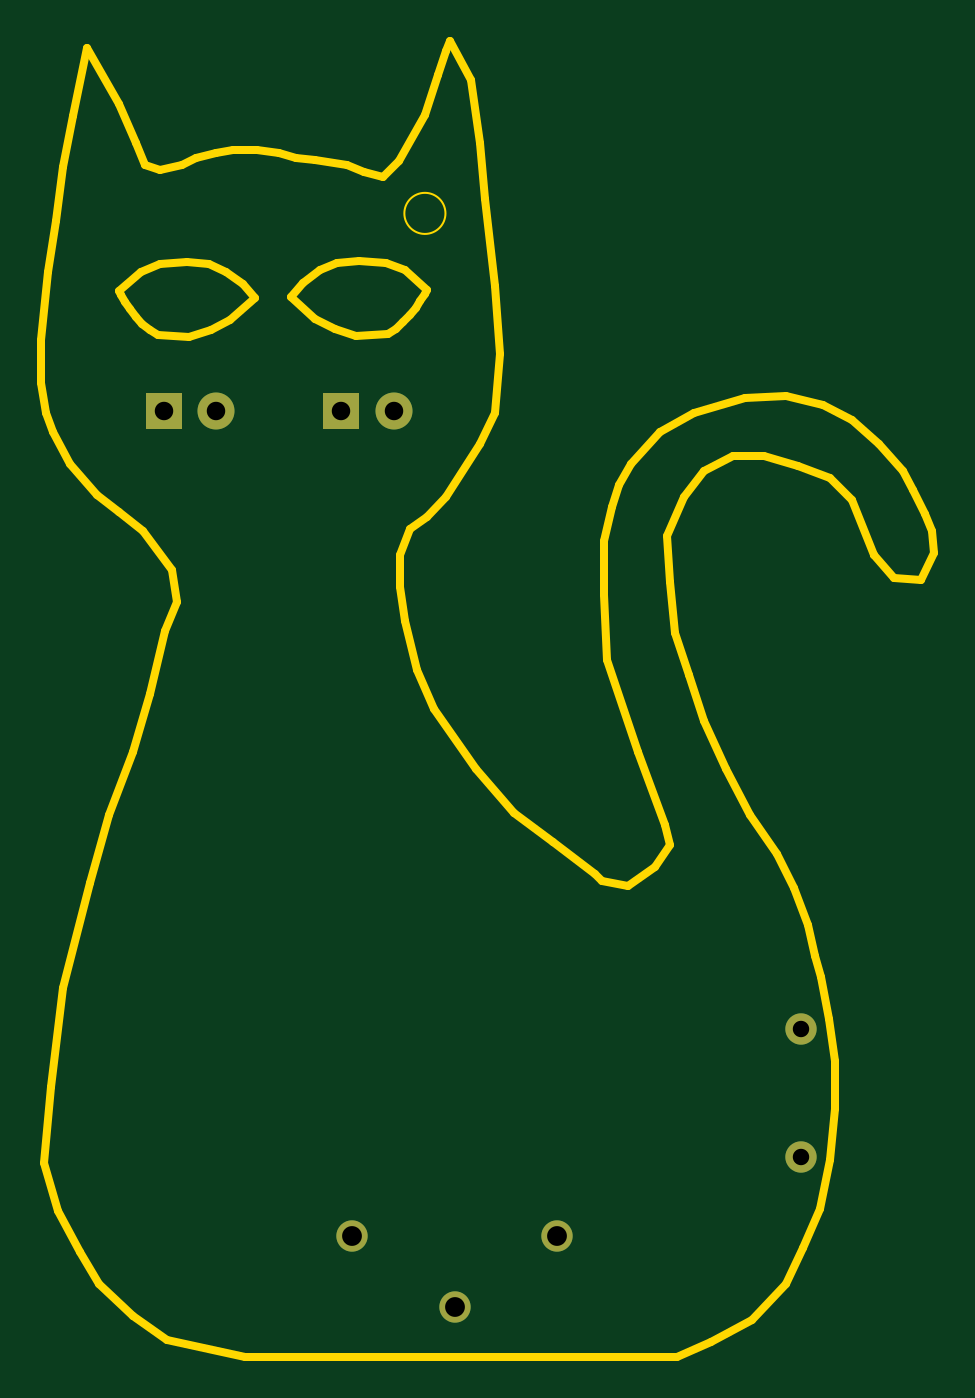
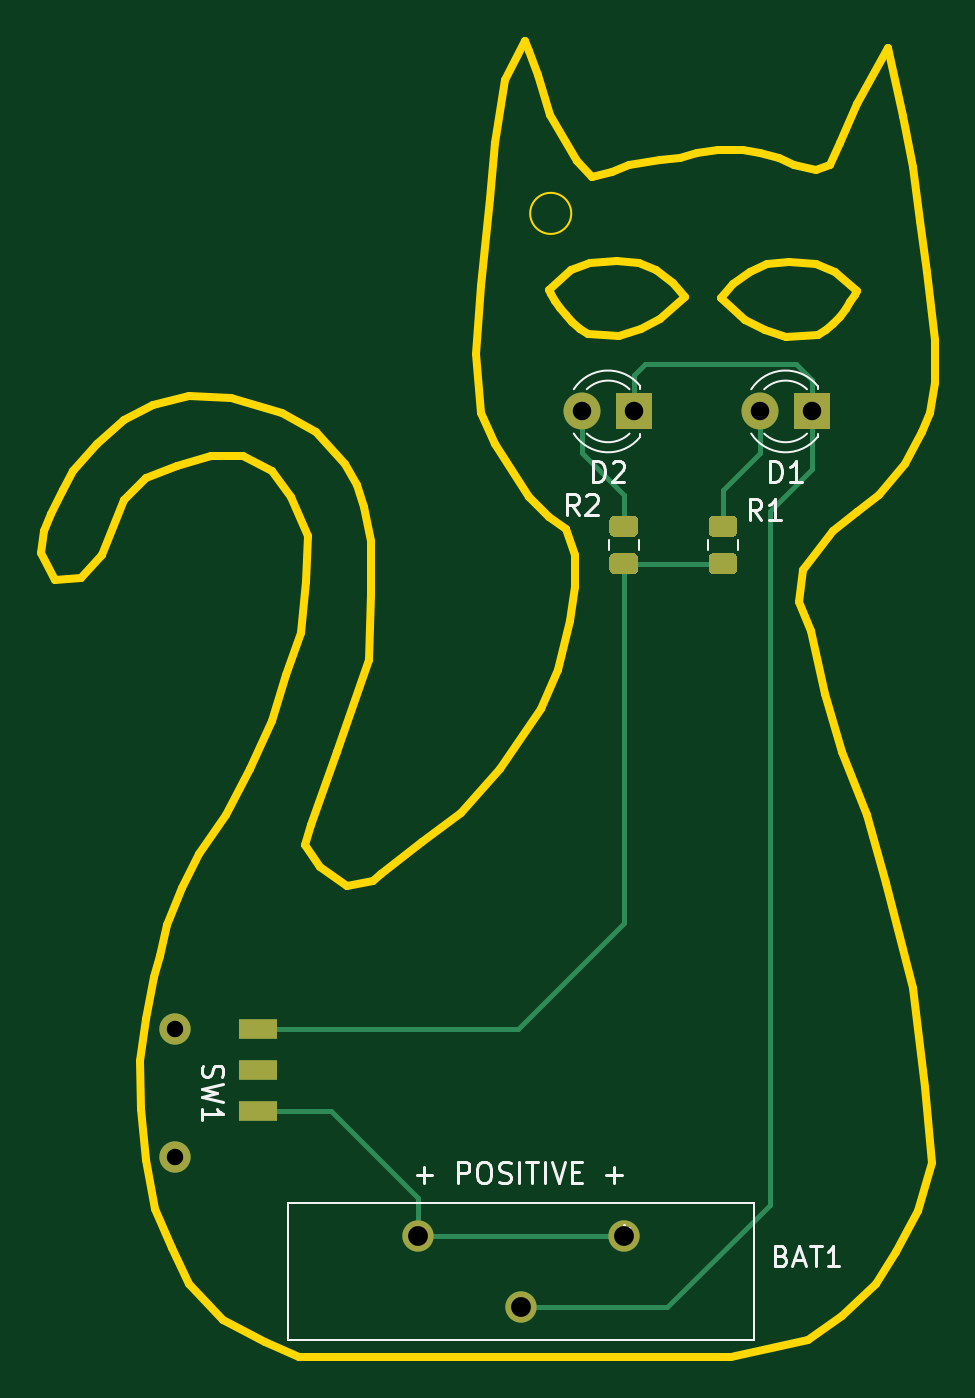
Circuit board: 11 layer files. Board 43.5 x 64.0 mm.
- bottom_copper: cat_pcb_2-B_Cu.gbr (4496 bytes)
- bottom_mask: cat_pcb_2-B_Mask.gbr (2364 bytes)
- paste: cat_pcb_2-B_Paste.gbr (1986 bytes)
- bottom_silk: cat_pcb_2-B_SilkS.gbr (7974 bytes)
- outline: cat_pcb_2-Edge_Cuts.gbr (8776 bytes)
- top_copper: cat_pcb_2-F_Cu.gbr (1169 bytes)
- top_mask: cat_pcb_2-F_Mask.gbr (868 bytes)
- paste: cat_pcb_2-F_Paste.gbr (472 bytes)
- top_silk: cat_pcb_2-F_SilkS.gbr (473 bytes)
- drill: cat_pcb_2-NPTH.drl (307 bytes)
- drill: cat_pcb_2-PTH.drl (494 bytes)

=== bottom_copper: cat_pcb_2-B_Cu.gbr ===
%TF.GenerationSoftware,KiCad,Pcbnew,(5.1.9-0-10_14)*%
%TF.CreationDate,2021-10-18T10:10:58-07:00*%
%TF.ProjectId,cat_pcb_2,6361745f-7063-4625-9f32-2e6b69636164,rev?*%
%TF.SameCoordinates,Original*%
%TF.FileFunction,Copper,L2,Bot*%
%TF.FilePolarity,Positive*%
%FSLAX46Y46*%
G04 Gerber Fmt 4.6, Leading zero omitted, Abs format (unit mm)*
G04 Created by KiCad (PCBNEW (5.1.9-0-10_14)) date 2021-10-18 10:10:58*
%MOMM*%
%LPD*%
G01*
G04 APERTURE LIST*
%TA.AperFunction,ComponentPad*%
%ADD10C,1.524000*%
%TD*%
%TA.AperFunction,SMDPad,CuDef*%
%ADD11R,1.900000X1.000000*%
%TD*%
%TA.AperFunction,ComponentPad*%
%ADD12C,1.800000*%
%TD*%
%TA.AperFunction,ComponentPad*%
%ADD13R,1.800000X1.800000*%
%TD*%
%TA.AperFunction,Conductor*%
%ADD14C,0.250000*%
%TD*%
G04 APERTURE END LIST*
D10*
%TO.P,BAT1,POS2*%
%TO.N,+BATT*%
X154018000Y-109728000D03*
%TO.P,BAT1,NEG*%
%TO.N,GND*%
X149018000Y-113198001D03*
%TO.P,BAT1,POS1*%
%TO.N,+BATT*%
X144018000Y-109728000D03*
%TD*%
%TO.P,SW1,*%
%TO.N,*%
X165862000Y-99632000D03*
X165862000Y-105882000D03*
D11*
%TO.P,SW1,1*%
%TO.N,Net-(R1-Pad1)*%
X161812000Y-99632000D03*
%TO.P,SW1,2*%
%TO.N,Net-(SW1-Pad2)*%
X161798000Y-101632000D03*
%TO.P,SW1,3*%
%TO.N,+BATT*%
X161798000Y-103632000D03*
%TD*%
%TO.P,R2,2*%
%TO.N,Net-(D2-Pad2)*%
%TA.AperFunction,SMDPad,CuDef*%
G36*
G01*
X144468001Y-75696500D02*
X143567999Y-75696500D01*
G75*
G02*
X143318000Y-75446501I0J249999D01*
G01*
X143318000Y-74921499D01*
G75*
G02*
X143567999Y-74671500I249999J0D01*
G01*
X144468001Y-74671500D01*
G75*
G02*
X144718000Y-74921499I0J-249999D01*
G01*
X144718000Y-75446501D01*
G75*
G02*
X144468001Y-75696500I-249999J0D01*
G01*
G37*
%TD.AperFunction*%
%TO.P,R2,1*%
%TO.N,Net-(R1-Pad1)*%
%TA.AperFunction,SMDPad,CuDef*%
G36*
G01*
X144468001Y-77521500D02*
X143567999Y-77521500D01*
G75*
G02*
X143318000Y-77271501I0J249999D01*
G01*
X143318000Y-76746499D01*
G75*
G02*
X143567999Y-76496500I249999J0D01*
G01*
X144468001Y-76496500D01*
G75*
G02*
X144718000Y-76746499I0J-249999D01*
G01*
X144718000Y-77271501D01*
G75*
G02*
X144468001Y-77521500I-249999J0D01*
G01*
G37*
%TD.AperFunction*%
%TD*%
%TO.P,R1,2*%
%TO.N,Net-(D1-Pad2)*%
%TA.AperFunction,SMDPad,CuDef*%
G36*
G01*
X139642001Y-75696500D02*
X138741999Y-75696500D01*
G75*
G02*
X138492000Y-75446501I0J249999D01*
G01*
X138492000Y-74921499D01*
G75*
G02*
X138741999Y-74671500I249999J0D01*
G01*
X139642001Y-74671500D01*
G75*
G02*
X139892000Y-74921499I0J-249999D01*
G01*
X139892000Y-75446501D01*
G75*
G02*
X139642001Y-75696500I-249999J0D01*
G01*
G37*
%TD.AperFunction*%
%TO.P,R1,1*%
%TO.N,Net-(R1-Pad1)*%
%TA.AperFunction,SMDPad,CuDef*%
G36*
G01*
X139642001Y-77521500D02*
X138741999Y-77521500D01*
G75*
G02*
X138492000Y-77271501I0J249999D01*
G01*
X138492000Y-76746499D01*
G75*
G02*
X138741999Y-76496500I249999J0D01*
G01*
X139642001Y-76496500D01*
G75*
G02*
X139892000Y-76746499I0J-249999D01*
G01*
X139892000Y-77271501D01*
G75*
G02*
X139642001Y-77521500I-249999J0D01*
G01*
G37*
%TD.AperFunction*%
%TD*%
D12*
%TO.P,D2,2*%
%TO.N,Net-(D2-Pad2)*%
X146050000Y-69596000D03*
D13*
%TO.P,D2,1*%
%TO.N,GND*%
X143510000Y-69596000D03*
%TD*%
D12*
%TO.P,D1,2*%
%TO.N,Net-(D1-Pad2)*%
X137414000Y-69596000D03*
D13*
%TO.P,D1,1*%
%TO.N,GND*%
X134874000Y-69596000D03*
%TD*%
D14*
%TO.N,+BATT*%
X144018000Y-109728000D02*
X154018000Y-109728000D01*
X158242000Y-103632000D02*
X161798000Y-103632000D01*
X154018000Y-107856000D02*
X158242000Y-103632000D01*
X154018000Y-109728000D02*
X154018000Y-107856000D01*
%TO.N,GND*%
X143510000Y-69596000D02*
X143510000Y-67818000D01*
X143510000Y-67818000D02*
X143002000Y-67310000D01*
X143002000Y-67310000D02*
X135636000Y-67310000D01*
X134874000Y-68072000D02*
X134874000Y-69596000D01*
X135636000Y-67310000D02*
X134874000Y-68072000D01*
X136906000Y-108204000D02*
X141900001Y-113198001D01*
X141900001Y-113198001D02*
X149018000Y-113198001D01*
X134874000Y-72390000D02*
X136906000Y-74422000D01*
X136906000Y-74422000D02*
X136906000Y-108204000D01*
X134874000Y-69596000D02*
X134874000Y-72390000D01*
%TO.N,Net-(D1-Pad2)*%
X137414000Y-69596000D02*
X137414000Y-71628000D01*
X139192000Y-73406000D02*
X139192000Y-75184000D01*
X137414000Y-71628000D02*
X139192000Y-73406000D01*
%TO.N,Net-(D2-Pad2)*%
X146050000Y-69596000D02*
X146050000Y-71628000D01*
X144018000Y-73660000D02*
X144018000Y-75184000D01*
X146050000Y-71628000D02*
X144018000Y-73660000D01*
%TO.N,Net-(R1-Pad1)*%
X139192000Y-77009000D02*
X144018000Y-77009000D01*
X144018000Y-77009000D02*
X144018000Y-94488000D01*
X149162000Y-99632000D02*
X161812000Y-99632000D01*
X144018000Y-94488000D02*
X149162000Y-99632000D01*
%TD*%
M02*

=== bottom_mask: cat_pcb_2-B_Mask.gbr ===
%TF.GenerationSoftware,KiCad,Pcbnew,(5.1.9-0-10_14)*%
%TF.CreationDate,2021-10-18T10:10:58-07:00*%
%TF.ProjectId,cat_pcb_2,6361745f-7063-4625-9f32-2e6b69636164,rev?*%
%TF.SameCoordinates,Original*%
%TF.FileFunction,Soldermask,Bot*%
%TF.FilePolarity,Negative*%
%FSLAX46Y46*%
G04 Gerber Fmt 4.6, Leading zero omitted, Abs format (unit mm)*
G04 Created by KiCad (PCBNEW (5.1.9-0-10_14)) date 2021-10-18 10:10:58*
%MOMM*%
%LPD*%
G01*
G04 APERTURE LIST*
%ADD10C,1.524000*%
%ADD11R,1.900000X1.000000*%
%ADD12C,1.800000*%
%ADD13R,1.800000X1.800000*%
G04 APERTURE END LIST*
D10*
%TO.C,BAT1*%
X154018000Y-109728000D03*
X149018000Y-113198001D03*
X144018000Y-109728000D03*
%TD*%
%TO.C,SW1*%
X165862000Y-99632000D03*
X165862000Y-105882000D03*
D11*
X161812000Y-99632000D03*
X161798000Y-101632000D03*
X161798000Y-103632000D03*
%TD*%
%TO.C,R2*%
G36*
G01*
X144468001Y-75696500D02*
X143567999Y-75696500D01*
G75*
G02*
X143318000Y-75446501I0J249999D01*
G01*
X143318000Y-74921499D01*
G75*
G02*
X143567999Y-74671500I249999J0D01*
G01*
X144468001Y-74671500D01*
G75*
G02*
X144718000Y-74921499I0J-249999D01*
G01*
X144718000Y-75446501D01*
G75*
G02*
X144468001Y-75696500I-249999J0D01*
G01*
G37*
G36*
G01*
X144468001Y-77521500D02*
X143567999Y-77521500D01*
G75*
G02*
X143318000Y-77271501I0J249999D01*
G01*
X143318000Y-76746499D01*
G75*
G02*
X143567999Y-76496500I249999J0D01*
G01*
X144468001Y-76496500D01*
G75*
G02*
X144718000Y-76746499I0J-249999D01*
G01*
X144718000Y-77271501D01*
G75*
G02*
X144468001Y-77521500I-249999J0D01*
G01*
G37*
%TD*%
%TO.C,R1*%
G36*
G01*
X139642001Y-75696500D02*
X138741999Y-75696500D01*
G75*
G02*
X138492000Y-75446501I0J249999D01*
G01*
X138492000Y-74921499D01*
G75*
G02*
X138741999Y-74671500I249999J0D01*
G01*
X139642001Y-74671500D01*
G75*
G02*
X139892000Y-74921499I0J-249999D01*
G01*
X139892000Y-75446501D01*
G75*
G02*
X139642001Y-75696500I-249999J0D01*
G01*
G37*
G36*
G01*
X139642001Y-77521500D02*
X138741999Y-77521500D01*
G75*
G02*
X138492000Y-77271501I0J249999D01*
G01*
X138492000Y-76746499D01*
G75*
G02*
X138741999Y-76496500I249999J0D01*
G01*
X139642001Y-76496500D01*
G75*
G02*
X139892000Y-76746499I0J-249999D01*
G01*
X139892000Y-77271501D01*
G75*
G02*
X139642001Y-77521500I-249999J0D01*
G01*
G37*
%TD*%
D12*
%TO.C,D2*%
X146050000Y-69596000D03*
D13*
X143510000Y-69596000D03*
%TD*%
D12*
%TO.C,D1*%
X137414000Y-69596000D03*
D13*
X134874000Y-69596000D03*
%TD*%
M02*

=== paste: cat_pcb_2-B_Paste.gbr ===
%TF.GenerationSoftware,KiCad,Pcbnew,(5.1.9-0-10_14)*%
%TF.CreationDate,2021-10-18T10:10:58-07:00*%
%TF.ProjectId,cat_pcb_2,6361745f-7063-4625-9f32-2e6b69636164,rev?*%
%TF.SameCoordinates,Original*%
%TF.FileFunction,Paste,Bot*%
%TF.FilePolarity,Positive*%
%FSLAX46Y46*%
G04 Gerber Fmt 4.6, Leading zero omitted, Abs format (unit mm)*
G04 Created by KiCad (PCBNEW (5.1.9-0-10_14)) date 2021-10-18 10:10:58*
%MOMM*%
%LPD*%
G01*
G04 APERTURE LIST*
%ADD10R,1.900000X1.000000*%
G04 APERTURE END LIST*
D10*
%TO.C,SW1*%
X161812000Y-99632000D03*
X161798000Y-101632000D03*
X161798000Y-103632000D03*
%TD*%
%TO.C,R2*%
G36*
G01*
X144468001Y-75696500D02*
X143567999Y-75696500D01*
G75*
G02*
X143318000Y-75446501I0J249999D01*
G01*
X143318000Y-74921499D01*
G75*
G02*
X143567999Y-74671500I249999J0D01*
G01*
X144468001Y-74671500D01*
G75*
G02*
X144718000Y-74921499I0J-249999D01*
G01*
X144718000Y-75446501D01*
G75*
G02*
X144468001Y-75696500I-249999J0D01*
G01*
G37*
G36*
G01*
X144468001Y-77521500D02*
X143567999Y-77521500D01*
G75*
G02*
X143318000Y-77271501I0J249999D01*
G01*
X143318000Y-76746499D01*
G75*
G02*
X143567999Y-76496500I249999J0D01*
G01*
X144468001Y-76496500D01*
G75*
G02*
X144718000Y-76746499I0J-249999D01*
G01*
X144718000Y-77271501D01*
G75*
G02*
X144468001Y-77521500I-249999J0D01*
G01*
G37*
%TD*%
%TO.C,R1*%
G36*
G01*
X139642001Y-75696500D02*
X138741999Y-75696500D01*
G75*
G02*
X138492000Y-75446501I0J249999D01*
G01*
X138492000Y-74921499D01*
G75*
G02*
X138741999Y-74671500I249999J0D01*
G01*
X139642001Y-74671500D01*
G75*
G02*
X139892000Y-74921499I0J-249999D01*
G01*
X139892000Y-75446501D01*
G75*
G02*
X139642001Y-75696500I-249999J0D01*
G01*
G37*
G36*
G01*
X139642001Y-77521500D02*
X138741999Y-77521500D01*
G75*
G02*
X138492000Y-77271501I0J249999D01*
G01*
X138492000Y-76746499D01*
G75*
G02*
X138741999Y-76496500I249999J0D01*
G01*
X139642001Y-76496500D01*
G75*
G02*
X139892000Y-76746499I0J-249999D01*
G01*
X139892000Y-77271501D01*
G75*
G02*
X139642001Y-77521500I-249999J0D01*
G01*
G37*
%TD*%
M02*

=== bottom_silk: cat_pcb_2-B_SilkS.gbr (7974 bytes, source omitted) ===
=== outline: cat_pcb_2-Edge_Cuts.gbr (8776 bytes, source omitted) ===
=== top_copper: cat_pcb_2-F_Cu.gbr ===
%TF.GenerationSoftware,KiCad,Pcbnew,(5.1.9-0-10_14)*%
%TF.CreationDate,2021-10-18T10:10:58-07:00*%
%TF.ProjectId,cat_pcb_2,6361745f-7063-4625-9f32-2e6b69636164,rev?*%
%TF.SameCoordinates,Original*%
%TF.FileFunction,Copper,L1,Top*%
%TF.FilePolarity,Positive*%
%FSLAX46Y46*%
G04 Gerber Fmt 4.6, Leading zero omitted, Abs format (unit mm)*
G04 Created by KiCad (PCBNEW (5.1.9-0-10_14)) date 2021-10-18 10:10:58*
%MOMM*%
%LPD*%
G01*
G04 APERTURE LIST*
%TA.AperFunction,ComponentPad*%
%ADD10C,1.524000*%
%TD*%
%TA.AperFunction,ComponentPad*%
%ADD11C,1.800000*%
%TD*%
%TA.AperFunction,ComponentPad*%
%ADD12R,1.800000X1.800000*%
%TD*%
G04 APERTURE END LIST*
D10*
%TO.P,BAT1,POS2*%
%TO.N,+BATT*%
X154018000Y-109728000D03*
%TO.P,BAT1,NEG*%
%TO.N,GND*%
X149018000Y-113198001D03*
%TO.P,BAT1,POS1*%
%TO.N,+BATT*%
X144018000Y-109728000D03*
%TD*%
%TO.P,SW1,*%
%TO.N,*%
X165862000Y-99632000D03*
X165862000Y-105882000D03*
%TD*%
D11*
%TO.P,D2,2*%
%TO.N,Net-(D2-Pad2)*%
X146050000Y-69596000D03*
D12*
%TO.P,D2,1*%
%TO.N,GND*%
X143510000Y-69596000D03*
%TD*%
D11*
%TO.P,D1,2*%
%TO.N,Net-(D1-Pad2)*%
X137414000Y-69596000D03*
D12*
%TO.P,D1,1*%
%TO.N,GND*%
X134874000Y-69596000D03*
%TD*%
M02*

=== top_mask: cat_pcb_2-F_Mask.gbr ===
%TF.GenerationSoftware,KiCad,Pcbnew,(5.1.9-0-10_14)*%
%TF.CreationDate,2021-10-18T10:10:58-07:00*%
%TF.ProjectId,cat_pcb_2,6361745f-7063-4625-9f32-2e6b69636164,rev?*%
%TF.SameCoordinates,Original*%
%TF.FileFunction,Soldermask,Top*%
%TF.FilePolarity,Negative*%
%FSLAX46Y46*%
G04 Gerber Fmt 4.6, Leading zero omitted, Abs format (unit mm)*
G04 Created by KiCad (PCBNEW (5.1.9-0-10_14)) date 2021-10-18 10:10:58*
%MOMM*%
%LPD*%
G01*
G04 APERTURE LIST*
%ADD10C,1.524000*%
%ADD11C,1.800000*%
%ADD12R,1.800000X1.800000*%
G04 APERTURE END LIST*
D10*
%TO.C,BAT1*%
X154018000Y-109728000D03*
X149018000Y-113198001D03*
X144018000Y-109728000D03*
%TD*%
%TO.C,SW1*%
X165862000Y-99632000D03*
X165862000Y-105882000D03*
%TD*%
D11*
%TO.C,D2*%
X146050000Y-69596000D03*
D12*
X143510000Y-69596000D03*
%TD*%
D11*
%TO.C,D1*%
X137414000Y-69596000D03*
D12*
X134874000Y-69596000D03*
%TD*%
M02*

=== paste: cat_pcb_2-F_Paste.gbr ===
%TF.GenerationSoftware,KiCad,Pcbnew,(5.1.9-0-10_14)*%
%TF.CreationDate,2021-10-18T10:10:58-07:00*%
%TF.ProjectId,cat_pcb_2,6361745f-7063-4625-9f32-2e6b69636164,rev?*%
%TF.SameCoordinates,Original*%
%TF.FileFunction,Paste,Top*%
%TF.FilePolarity,Positive*%
%FSLAX46Y46*%
G04 Gerber Fmt 4.6, Leading zero omitted, Abs format (unit mm)*
G04 Created by KiCad (PCBNEW (5.1.9-0-10_14)) date 2021-10-18 10:10:58*
%MOMM*%
%LPD*%
G01*
G04 APERTURE LIST*
G04 APERTURE END LIST*
M02*

=== top_silk: cat_pcb_2-F_SilkS.gbr ===
%TF.GenerationSoftware,KiCad,Pcbnew,(5.1.9-0-10_14)*%
%TF.CreationDate,2021-10-18T10:10:58-07:00*%
%TF.ProjectId,cat_pcb_2,6361745f-7063-4625-9f32-2e6b69636164,rev?*%
%TF.SameCoordinates,Original*%
%TF.FileFunction,Legend,Top*%
%TF.FilePolarity,Positive*%
%FSLAX46Y46*%
G04 Gerber Fmt 4.6, Leading zero omitted, Abs format (unit mm)*
G04 Created by KiCad (PCBNEW (5.1.9-0-10_14)) date 2021-10-18 10:10:58*
%MOMM*%
%LPD*%
G01*
G04 APERTURE LIST*
G04 APERTURE END LIST*
M02*

=== drill: cat_pcb_2-NPTH.drl ===
M48
; DRILL file {KiCad (5.1.9-0-10_14)} date Monday, October 18, 2021 at 10:11:04 AM
; FORMAT={-:-/ absolute / metric / decimal}
; #@! TF.CreationDate,2021-10-18T10:11:04-07:00
; #@! TF.GenerationSoftware,Kicad,Pcbnew,(5.1.9-0-10_14)
; #@! TF.FileFunction,NonPlated,1,2,NPTH
FMAT,2
METRIC
%
G90
G05
T0
M30

=== drill: cat_pcb_2-PTH.drl ===
M48
; DRILL file {KiCad (5.1.9-0-10_14)} date Monday, October 18, 2021 at 10:11:04 AM
; FORMAT={-:-/ absolute / metric / decimal}
; #@! TF.CreationDate,2021-10-18T10:11:04-07:00
; #@! TF.GenerationSoftware,Kicad,Pcbnew,(5.1.9-0-10_14)
; #@! TF.FileFunction,Plated,1,2,PTH
FMAT,2
METRIC
T1C0.800
T2C0.900
T3C0.965
%
G90
G05
T1
X165.862Y-99.632
X165.862Y-105.882
T2
X134.874Y-69.596
X137.414Y-69.596
X143.51Y-69.596
X146.05Y-69.596
T3
X144.018Y-109.728
X149.018Y-113.198
X154.018Y-109.728
T0
M30

